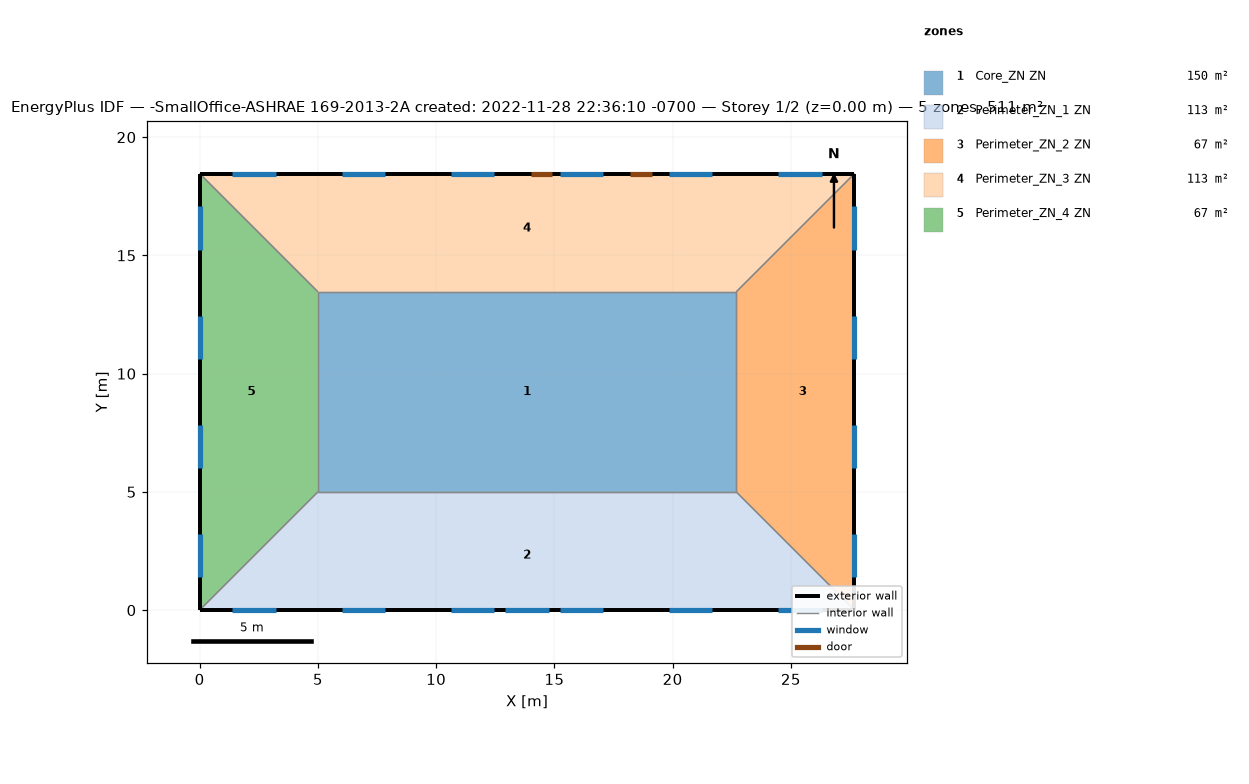
=== STOREY PLAN SPEC (per zone: floor XY polygon, exterior-wall plan segments, windows/doors) ===
zone 1: Core_ZN ZN  (149.7 m²)
  floor: (22.69, 13.46) (22.69, 5.00) (5.00, 5.00) (5.00, 13.46)
  interior walls: 4
zone 2: Perimeter_ZN_1 ZN  (113.5 m²)
  floor: (22.69, 5.00) (27.69, 0.00) (0.00, 0.00) (5.00, 5.00)
  exterior wall: (0.00, 0.00) – (27.69, 0.00)  [27.7 m]
    window: (12.93, 0.00) – (14.76, 0.00)  [3.9 m²]
    window: (1.39, 0.00) – (3.22, 0.00)  [2.8 m²]
    window: (6.01, 0.00) – (7.84, 0.00)  [2.8 m²]
    window: (10.62, 0.00) – (12.45, 0.00)  [2.8 m²]
    window: (15.24, 0.00) – (17.07, 0.00)  [2.8 m²]
    window: (19.85, 0.00) – (21.68, 0.00)  [2.8 m²]
    window: (24.47, 0.00) – (26.30, 0.00)  [2.8 m²]
  interior walls: 3
zone 3: Perimeter_ZN_2 ZN  (67.3 m²)
  floor: (27.69, 18.46) (27.69, 0.00) (22.69, 5.00) (22.69, 13.46)
  exterior wall: (27.69, 0.00) – (27.69, 18.46)  [18.5 m]
    window: (27.69, 1.39) – (27.69, 3.22)  [2.8 m²]
    window: (27.69, 6.01) – (27.69, 7.84)  [2.8 m²]
    window: (27.69, 10.62) – (27.69, 12.45)  [2.8 m²]
    window: (27.69, 15.24) – (27.69, 17.07)  [2.8 m²]
  interior walls: 3
zone 4: Perimeter_ZN_3 ZN  (113.4 m²)
  floor: (27.69, 18.46) (22.69, 13.46) (5.00, 13.46) (0.00, 18.46)
  exterior wall: (27.69, 18.46) – (0.00, 18.46)  [27.7 m]
    door: (14.91, 18.46) – (14.00, 18.46)  [2.0 m²]
    door: (19.13, 18.46) – (18.22, 18.46)  [2.0 m²]
    window: (26.30, 18.46) – (24.47, 18.46)  [2.8 m²]
    window: (21.68, 18.46) – (19.85, 18.46)  [2.8 m²]
    window: (17.07, 18.46) – (15.24, 18.46)  [2.8 m²]
    window: (12.45, 18.46) – (10.62, 18.46)  [2.8 m²]
    window: (7.84, 18.46) – (6.01, 18.46)  [2.8 m²]
    window: (3.22, 18.46) – (1.39, 18.46)  [2.8 m²]
  interior walls: 3
zone 5: Perimeter_ZN_4 ZN  (67.3 m²)
  floor: (0.00, 18.46) (5.00, 13.46) (5.00, 5.00) (0.00, 0.00)
  exterior wall: (0.00, 18.46) – (0.00, 0.00)  [18.5 m]
    window: (0.00, 17.07) – (0.00, 15.24)  [2.8 m²]
    window: (0.00, 12.45) – (0.00, 10.62)  [2.8 m²]
    window: (0.00, 7.84) – (0.00, 6.01)  [2.8 m²]
    window: (0.00, 3.22) – (0.00, 1.39)  [2.8 m²]
  interior walls: 3

=== DERIVED (storey summary) ===
Building: -SmallOffice-ASHRAE 169-2013-2A created: 2022-11-28 22:36:10 -0700
Storey: 1 of 2  (floor level z = 0.00 m)
Storey gross floor area: 511.2 m²
Zones on this storey: 5
  - Core_ZN ZN: floor 149.7 m²
  - Perimeter_ZN_1 ZN: floor 113.5 m²; exterior wall 27.7 m (84.5 m²); 7 window(s) 20.6 m²; WWR 24.4%
  - Perimeter_ZN_2 ZN: floor 67.3 m²; exterior wall 18.5 m (56.3 m²); 4 window(s) 11.2 m²; WWR 19.8%
  - Perimeter_ZN_3 ZN: floor 113.4 m²; exterior wall 27.7 m (84.5 m²); 6 window(s) 16.7 m²; WWR 19.8%; 2 door(s)
  - Perimeter_ZN_4 ZN: floor 67.3 m²; exterior wall 18.5 m (56.3 m²); 4 window(s) 11.2 m²; WWR 19.8%
Zone adjacency (shared interzone walls):
  - Core_ZN ZN ↔ Perimeter_ZN_1 ZN
  - Core_ZN ZN ↔ Perimeter_ZN_2 ZN
  - Core_ZN ZN ↔ Perimeter_ZN_3 ZN
  - Core_ZN ZN ↔ Perimeter_ZN_4 ZN
  - Perimeter_ZN_1 ZN ↔ Perimeter_ZN_2 ZN
  - Perimeter_ZN_1 ZN ↔ Perimeter_ZN_4 ZN
  - Perimeter_ZN_2 ZN ↔ Perimeter_ZN_3 ZN
  - Perimeter_ZN_3 ZN ↔ Perimeter_ZN_4 ZN